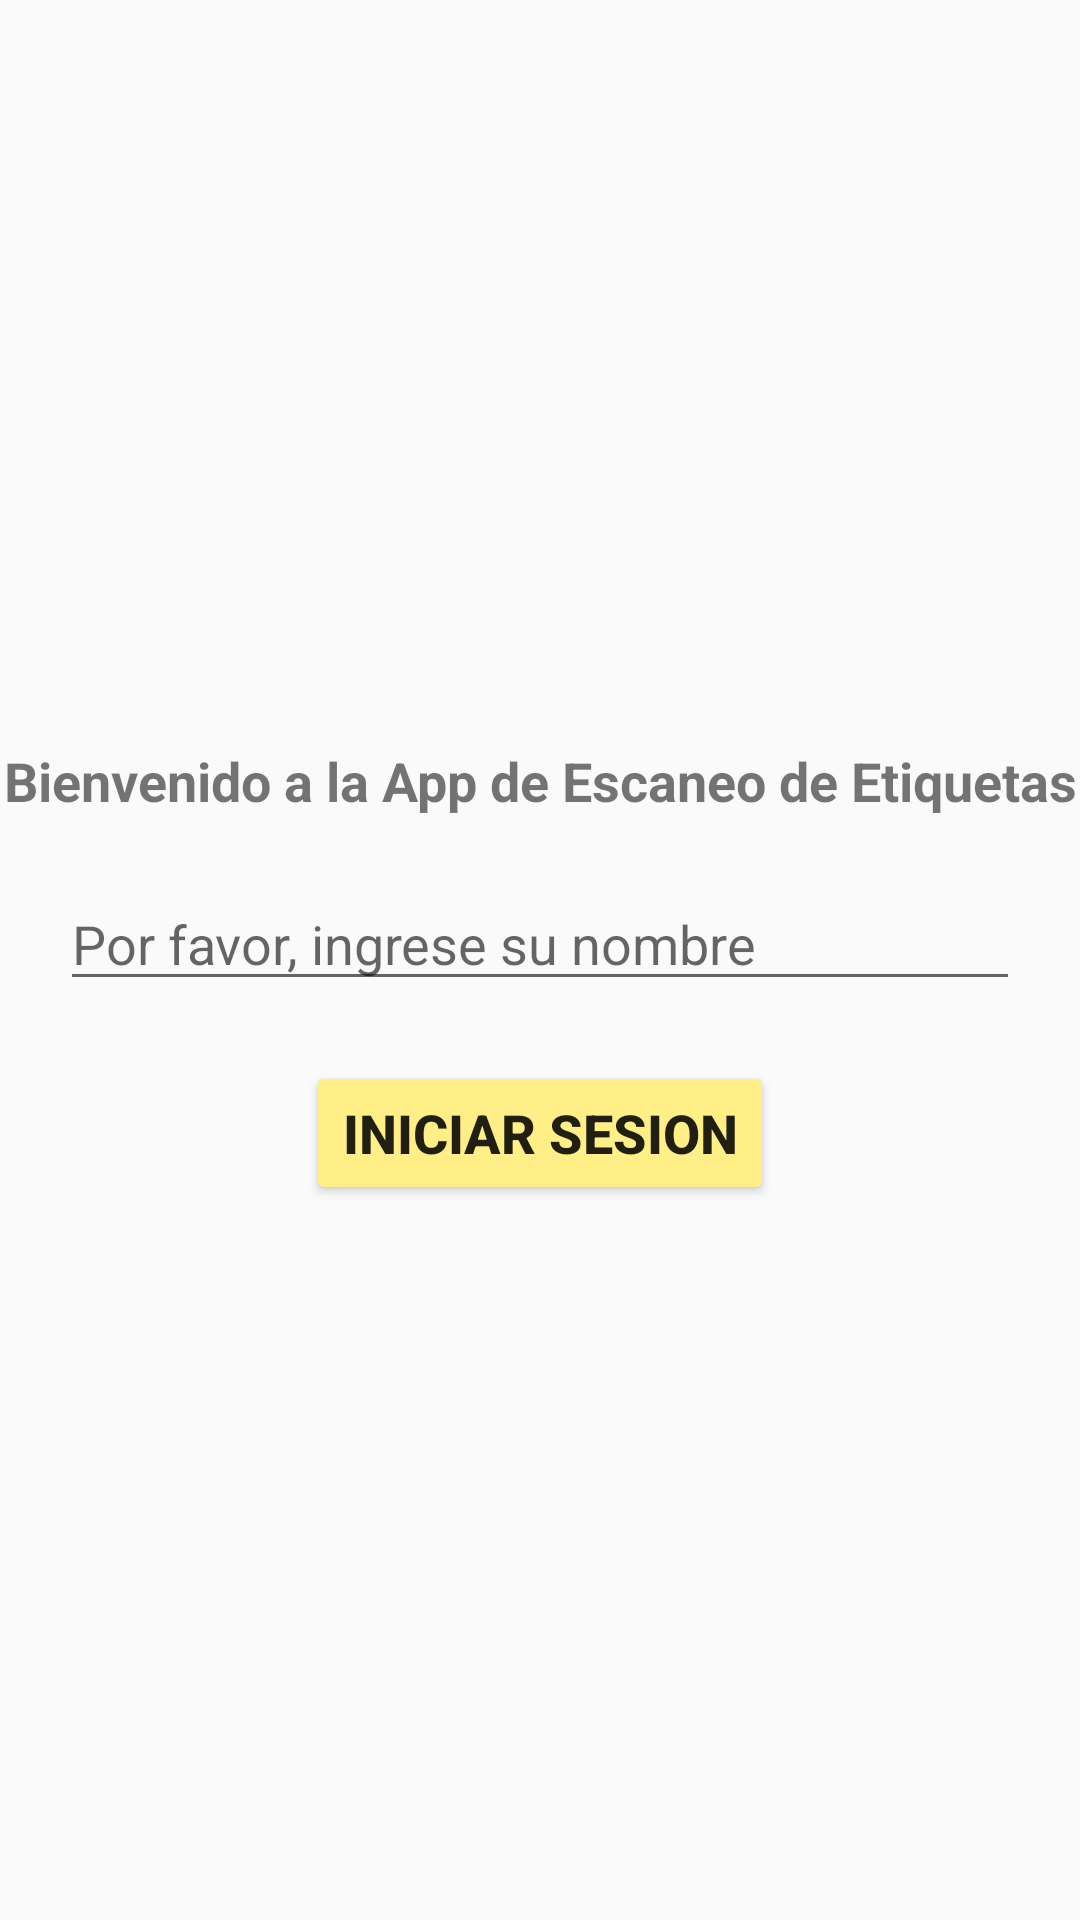

The Android layout XML behind this screen, and the referenced resources:
<!-- AndroidManifest.xml: application theme Theme.Etiquetas -->
<!-- res/layout/activity_login.xml -->
<?xml version="1.0" encoding="utf-8"?>
<LinearLayout
    xmlns:android="http://schemas.android.com/apk/res/android"
    xmlns:app="http://schemas.android.com/apk/res-auto"
    xmlns:tools="http://schemas.android.com/tools"
    android:id="@+id/main"
    android:layout_width="match_parent"
    android:layout_height="match_parent"
    android:orientation="vertical"
    tools:context=".ui.theme.Login"
    android:gravity="center"
    >

    <ImageView
        android:layout_width="wrap_content"
        android:layout_height="wrap_content"
        android:src=""/>


    <TextView
        android:layout_width="match_parent"
        android:layout_height="wrap_content"
        android:text="@string/bienvenida"
        android:textStyle="bold"
        android:textSize="18dp"
        android:textAlignment="center"
        android:layout_marginTop="10dp"/>

    <AutoCompleteTextView
        android:layout_width="match_parent"
        android:layout_height="wrap_content"
        android:layout_marginHorizontal="20dp"
        android:focusable="true"
        android:inputType="text"
        android:hint="Por favor, ingrese su nombre"
        android:layout_marginTop="20dp"/>
    <Button
        android:layout_width="wrap_content"
        android:layout_height="wrap_content"
        android:text="Iniciar sesion"
        android:backgroundTint="@color/yellow"
        android:textStyle="bold"
        android:textSize="18dp"
        android:layout_marginTop="20dp"

        />

</LinearLayout>
<!-- resources referenced by this layout -->
<resources>
  <color name="yellow">#FFEF86</color>
  <string name="bienvenida">Bienvenido a la App de Escaneo de Etiquetas</string>
  <style name="Theme.Etiquetas" parent="Theme.AppCompat.Light.NoActionBar" />
</resources>
